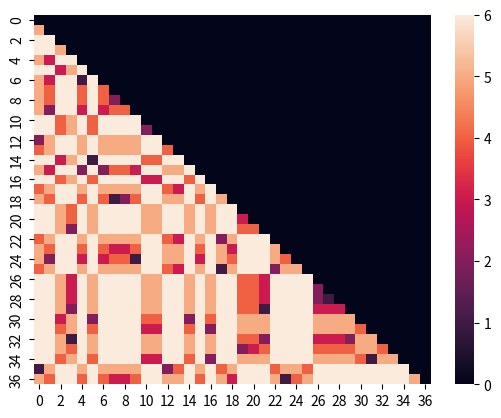

The script that saved this image:
"""
A module to help create and sample from ultrametric trees.
It also includes a distance function  that given two nodes calculates the distance between them.
The distance metric is given by the length to the most recent common ancestor.
"""

import numpy as np
import seaborn as sns
import matplotlib.pyplot as plt


class Node:
    def __init__(self, val):
        self.val = val
        self.children = []
        self.parent = None


def make_tree(b_factor, height):
    n = sum([b_factor ** h for h in range(height+1)])
    print("total nodes: ", n)
    i = 1
    base = root = Node(0)
    queue = [root]
    while i < n:
        frontier = []
        for node in queue:
            for j in range(b_factor):
                child_node = Node(i)
                child_node.parent = node
                node.children.append(child_node)
                frontier.append(child_node)
                i += 1
                if i == n:
                    break
        queue = frontier
    return base


def get_leaves(root):
    queue = [root]
    result = []
    while len(queue) > 0:
        frontier = []
        for node in queue:
            if not node.children:
                result.append(node)
            for child in node.children:
                frontier.append(child)
        queue = frontier
    return result


def get_path(target, root):
    # returns path from leaf to root, bottom up
    path = []
    u = target
    while u.val != root.val:
        path.append(u)
        u = u.parent
    path.append(root)
    return path


def print_path(path):
    names = [p.val for p in path]
    print(names)


def cross(path1, path2):
    # assumes paths are bottom up, from leaf to root
    step = 0
    for step in range(len(path1)):
        if path1[step].val == path2[step].val:
            return step
    return step


def main():
    root = make_tree(2, 6)
    num_sample = 37
    print("root: ", root.val)
    print("root children: ", root.children)
    leaves = get_leaves(root)
    print([leaf.val for leaf in leaves])
    sample = np.random.choice(leaves, num_sample, False)
    distance_matrix = np.zeros((num_sample, num_sample))
    for i in range(len(sample)):
        for j in range(i):
            path_ri = get_path(sample[i], root)
            path_rj = get_path(sample[j], root)
            distance_matrix[i, j] = cross(path_ri, path_rj)
    sns.heatmap(distance_matrix)
    plt.show()


if __name__ == "__main__":
    main()
